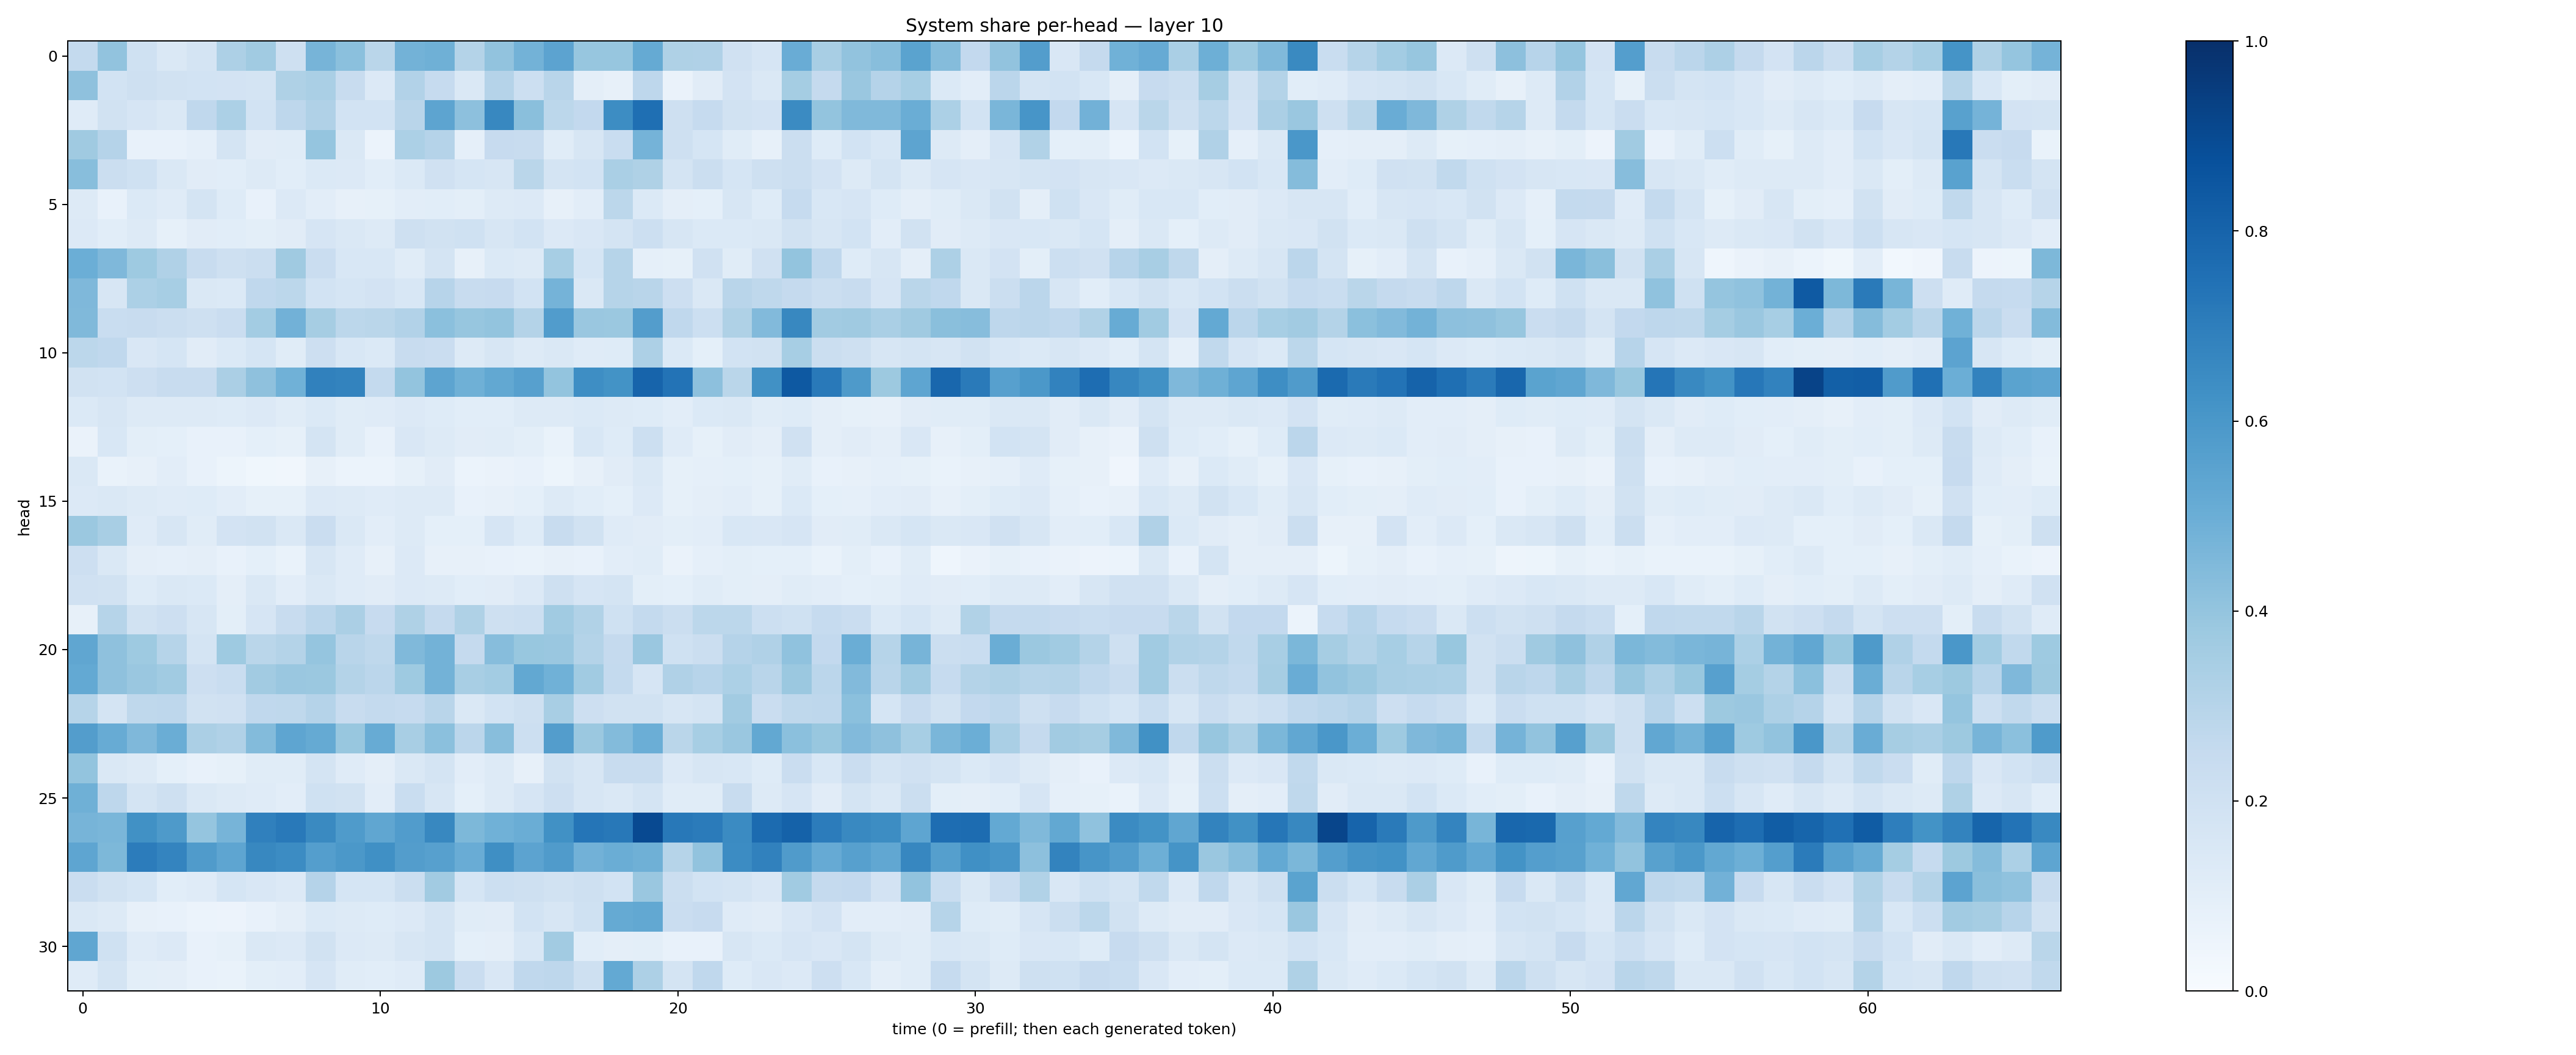

The table this chart was drawn from, first rows:
0.25434792, 0.4029891, 0.20300633, 0.14074934, 0.17932743, 0.3271287, 0.36366558, 0.20866892, 0.47181922, 0.4198404, 0.2885459, 0.4770277, 0.48876813, 0.3048986, 0.40580943, 0.47842774, 0.54672295, 0.3917126, 0.39352804, 0.5173374, 0.3206545, 0.31737423, 0.19686326, 0.16796319
0.4123, 0.1843, 0.2067, 0.1941, 0.187, 0.1825, 0.1791, 0.3223, 0.3367, 0.2388, 0.1344, 0.3119, 0.2498, 0.1411, 0.3039, 0.2167, 0.2922, 0.09412, 0.08011, 0.2764, 0.06462, 0.1112, 0.1811, 0.1419
0.1185, 0.1929, 0.1669, 0.1468, 0.268, 0.3318, 0.1863, 0.2744, 0.3168, 0.1868, 0.1867, 0.2905, 0.5396, 0.4176, 0.6627, 0.4225, 0.28, 0.2604, 0.6421, 0.755, 0.2033, 0.2475, 0.1917, 0.1828
0.3699, 0.3028, 0.07391, 0.07452, 0.08934, 0.1731, 0.1116, 0.1167, 0.3975, 0.142, 0.06049, 0.3318, 0.3042, 0.08873, 0.2432, 0.2367, 0.1133, 0.1607, 0.2324, 0.4746, 0.2099, 0.1697, 0.1133, 0.08006
0.4277, 0.2218, 0.2009, 0.1408, 0.111, 0.1079, 0.1253, 0.1088, 0.1394, 0.1331, 0.1067, 0.1405, 0.1985, 0.1688, 0.164, 0.2866, 0.1776, 0.1844, 0.3367, 0.3228, 0.1761, 0.2206, 0.169, 0.2072
0.1254, 0.07304, 0.137, 0.1183, 0.1752, 0.1222, 0.07162, 0.133, 0.1027, 0.08141, 0.08249, 0.1053, 0.1085, 0.09935, 0.1311, 0.1342, 0.07864, 0.1037, 0.2801, 0.138, 0.09488, 0.08994, 0.1584, 0.1246
0.1365, 0.1075, 0.1269, 0.08486, 0.1119, 0.1066, 0.09956, 0.1125, 0.1667, 0.1461, 0.1258, 0.2056, 0.1945, 0.2011, 0.1624, 0.1864, 0.1345, 0.1503, 0.1725, 0.2158, 0.1591, 0.138, 0.1406, 0.148
0.4993, 0.451, 0.373, 0.3195, 0.2363, 0.208, 0.2253, 0.3677, 0.2277, 0.1553, 0.156, 0.1151, 0.1792, 0.07842, 0.1384, 0.1325, 0.3446, 0.1709, 0.2983, 0.08906, 0.08465, 0.1965, 0.1145, 0.1973
0.452, 0.1592, 0.3293, 0.3446, 0.1409, 0.1382, 0.2662, 0.2801, 0.1873, 0.1716, 0.1834, 0.1555, 0.2931, 0.2344, 0.2425, 0.1855, 0.4739, 0.1413, 0.2969, 0.2919, 0.2122, 0.1455, 0.2919, 0.2724
0.4455, 0.2316, 0.2398, 0.2239, 0.205, 0.2287, 0.3565, 0.4809, 0.351, 0.2791, 0.2884, 0.3117, 0.4198, 0.3909, 0.3985, 0.3064, 0.5754, 0.3832, 0.379, 0.5713, 0.2678, 0.2176, 0.3237, 0.4445
0.2788, 0.2688, 0.1491, 0.1687, 0.1101, 0.1404, 0.1697, 0.1162, 0.2122, 0.1559, 0.1396, 0.2408, 0.2275, 0.1295, 0.1592, 0.1263, 0.1424, 0.1208, 0.1222, 0.3249, 0.1375, 0.09164, 0.1874, 0.192
0.1894, 0.1875, 0.2134, 0.2386, 0.2397, 0.335, 0.411, 0.4851, 0.6872, 0.6795, 0.2557, 0.4021, 0.5396, 0.4889, 0.5268, 0.5602, 0.399, 0.6405, 0.6207, 0.7996, 0.7385, 0.4177, 0.2866, 0.6255
0.14, 0.1581, 0.1284, 0.1266, 0.1313, 0.1218, 0.1334, 0.1169, 0.1401, 0.1167, 0.12, 0.1339, 0.1242, 0.1064, 0.1088, 0.1264, 0.1255, 0.1403, 0.1262, 0.122, 0.1051, 0.1404, 0.1431, 0.1157
0.06535, 0.1543, 0.101, 0.08987, 0.07771, 0.07698, 0.09045, 0.08424, 0.1748, 0.1137, 0.07641, 0.1515, 0.1263, 0.1112, 0.1166, 0.09904, 0.06897, 0.1547, 0.1245, 0.2173, 0.1197, 0.0837, 0.1101, 0.09622
0.1427, 0.06905, 0.07846, 0.1022, 0.07709, 0.05414, 0.03622, 0.03495, 0.07914, 0.06185, 0.06128, 0.08504, 0.112, 0.05886, 0.06432, 0.07211, 0.05117, 0.0802, 0.112, 0.1414, 0.08507, 0.08633, 0.09031, 0.08315
0.1365, 0.1427, 0.1281, 0.1205, 0.1211, 0.1016, 0.08419, 0.08363, 0.1338, 0.1273, 0.1173, 0.1296, 0.1258, 0.0747, 0.0818, 0.09091, 0.1318, 0.1081, 0.09024, 0.1362, 0.08385, 0.095, 0.1047, 0.08371
0.3821, 0.3431, 0.1207, 0.1601, 0.117, 0.1832, 0.1927, 0.1424, 0.2283, 0.141, 0.1016, 0.1271, 0.0928, 0.09235, 0.1646, 0.1231, 0.235, 0.1912, 0.1178, 0.1095, 0.09859, 0.1038, 0.1525, 0.1495
0.214, 0.1472, 0.096, 0.08918, 0.09525, 0.07369, 0.09234, 0.06863, 0.1573, 0.1201, 0.0801, 0.1355, 0.08004, 0.07982, 0.07274, 0.06754, 0.08178, 0.07708, 0.1053, 0.1147, 0.06376, 0.0884, 0.1014, 0.09287
0.1978, 0.1906, 0.1225, 0.145, 0.1395, 0.09635, 0.1418, 0.1046, 0.141, 0.1193, 0.1122, 0.1339, 0.1306, 0.1071, 0.1124, 0.1363, 0.2042, 0.1675, 0.174, 0.1004, 0.09298, 0.1155, 0.09776, 0.09656
0.08161, 0.298, 0.1913, 0.2139, 0.1638, 0.09837, 0.1665, 0.2361, 0.2839, 0.3337, 0.2452, 0.3208, 0.2524, 0.3215, 0.2035, 0.2175, 0.3643, 0.316, 0.2023, 0.2547, 0.2212, 0.2781, 0.2791, 0.2187
0.5342, 0.4131, 0.3724, 0.297, 0.1773, 0.3746, 0.2883, 0.307, 0.3983, 0.2916, 0.2729, 0.4486, 0.4785, 0.2528, 0.4299, 0.3884, 0.3865, 0.3049, 0.2535, 0.3829, 0.2029, 0.2251, 0.3016, 0.3186
0.5227, 0.411, 0.3862, 0.3647, 0.2111, 0.2323, 0.3596, 0.3836, 0.3795, 0.3054, 0.2846, 0.3728, 0.4767, 0.3407, 0.3586, 0.5257, 0.488, 0.3649, 0.2569, 0.1678, 0.3176, 0.2959, 0.331, 0.2904
0.3001, 0.1739, 0.271, 0.2742, 0.1889, 0.1965, 0.2695, 0.2718, 0.3024, 0.2375, 0.2542, 0.2478, 0.2902, 0.144, 0.1854, 0.2047, 0.3408, 0.2135, 0.1911, 0.1926, 0.1571, 0.1737, 0.3604, 0.2289
0.5719, 0.5115, 0.4506, 0.5005, 0.3353, 0.3179, 0.4411, 0.5377, 0.5167, 0.3874, 0.5083, 0.3407, 0.4196, 0.2845, 0.4269, 0.2168, 0.5738, 0.3807, 0.438, 0.4964, 0.2868, 0.344, 0.3838, 0.5244
0.3998, 0.1454, 0.1315, 0.09266, 0.07574, 0.08267, 0.1144, 0.1169, 0.1795, 0.1204, 0.09651, 0.143, 0.1795, 0.1043, 0.1261, 0.07881, 0.1949, 0.158, 0.2392, 0.2354, 0.1342, 0.1578, 0.1527, 0.122
0.4905, 0.2761, 0.1759, 0.2039, 0.1421, 0.1296, 0.1206, 0.1043, 0.201, 0.1876, 0.1043, 0.2341, 0.158, 0.09238, 0.1302, 0.1671, 0.2121, 0.1568, 0.1483, 0.1737, 0.1163, 0.1167, 0.2356, 0.1283
0.4697, 0.4617, 0.6259, 0.5874, 0.3965, 0.4718, 0.6887, 0.7167, 0.656, 0.5845, 0.5313, 0.5767, 0.6604, 0.4545, 0.4863, 0.5005, 0.6278, 0.7325, 0.7211, 0.8994, 0.7202, 0.7076, 0.6498, 0.7722
0.5368, 0.457, 0.7058, 0.6742, 0.5785, 0.5367, 0.661, 0.6449, 0.5691, 0.594, 0.6322, 0.5712, 0.5589, 0.5055, 0.6361, 0.5464, 0.5801, 0.4809, 0.5026, 0.4891, 0.2986, 0.4047, 0.6472, 0.6848
0.2292, 0.1944, 0.1682, 0.1076, 0.1179, 0.17, 0.15, 0.1356, 0.3033, 0.1712, 0.1708, 0.224, 0.3622, 0.1696, 0.2178, 0.2096, 0.1937, 0.2082, 0.1858, 0.3866, 0.2249, 0.1854, 0.1748, 0.1517
0.1458, 0.1251, 0.08166, 0.07747, 0.06047, 0.05494, 0.07798, 0.09533, 0.1386, 0.1254, 0.1247, 0.1334, 0.178, 0.1134, 0.1107, 0.1873, 0.1623, 0.2001, 0.519, 0.5264, 0.2281, 0.2449, 0.1202, 0.1107
0.5338, 0.1995, 0.1174, 0.1362, 0.07193, 0.08403, 0.1419, 0.1335, 0.1899, 0.1355, 0.1289, 0.1581, 0.1741, 0.09087, 0.09466, 0.1561, 0.3607, 0.1072, 0.09758, 0.09996, 0.07784, 0.07379, 0.1592, 0.1389
0.1196, 0.173, 0.0993, 0.09481, 0.07244, 0.06706, 0.09804, 0.1045, 0.1664, 0.1148, 0.1079, 0.1206, 0.3757, 0.2288, 0.1521, 0.269, 0.2768, 0.2035, 0.5202, 0.3265, 0.1788, 0.2672, 0.1213, 0.151
